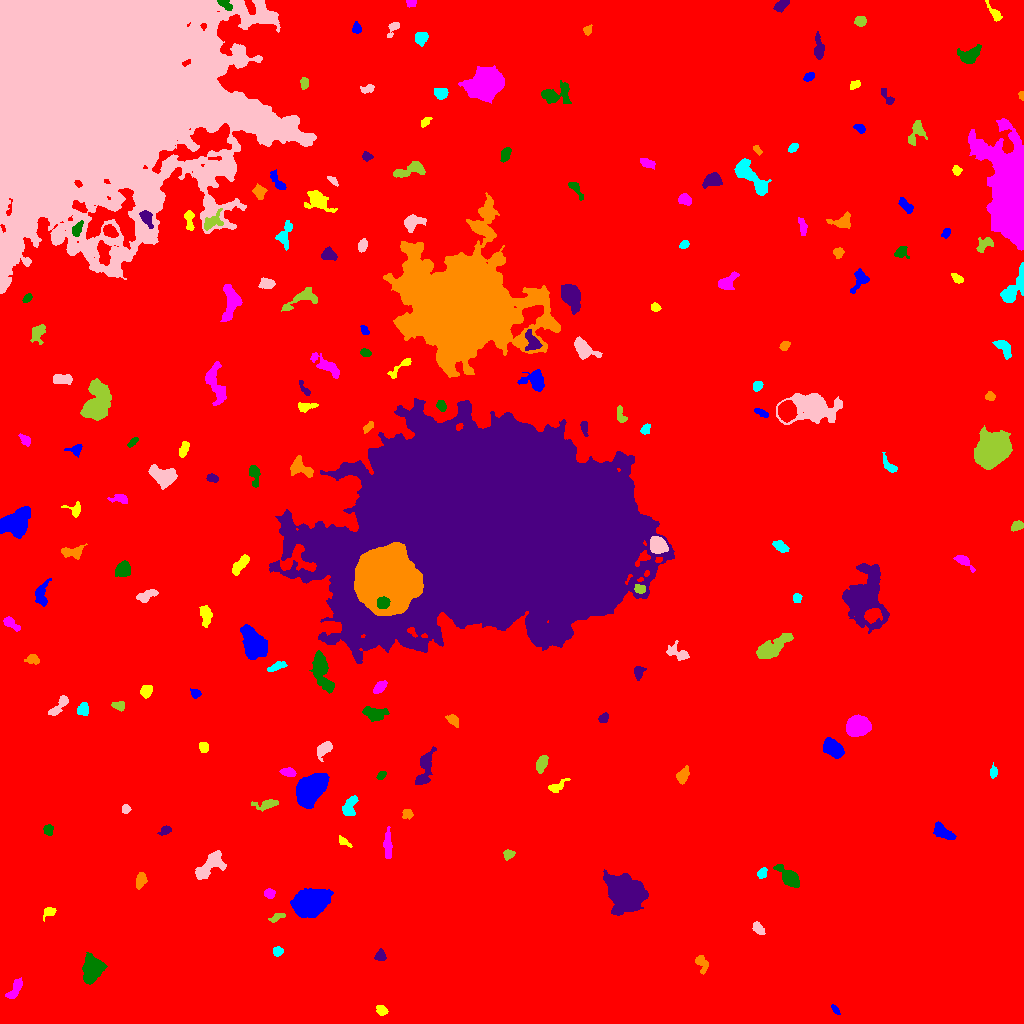

The table this chart was drawn from, first rows:
ID, X, Y, A, B, theta, total_flux, mu_max, mu_median, mu_mean, R_fwhm, R_e, R10, R90, x_start, x_end, y_start, y_end, area, greylevel
0, 506.8, 524, 300.5, 281.3, 0.7177, 2337552, 17.0, 2.0, 2.674, 69.86, 241.5, 90.65, 396.6, 0, 1023, 0, 1023, 874320, 2.674
1, 835.5, 13.54, 2.999, 1.286, -0.8566, 238.0, 7.0, 4.0, 3.719, 3.241, 2.459, 0.9772, 3.909, 831, 840, 9, 19, 64, 9.719
2, 381.2, 13.64, 2.562, 2.088, -0.6589, 256.0, 6.0, 2.0, 2.438, 3.989, 2.932, 1.128, 4.514, 376, 388, 8, 18, 105, 10.44
3, 15.67, 35.9, 6.011, 2.174, 1.055, 291.0, 7.0, 1.0, 1.492, 2.523, 3.478, 1.128, 6.129, 5, 22, 25, 46, 195, 9.492
4, 92.19, 53.07, 6.149, 4.271, 1.238, 4663, 25.0, 7.0, 9.401, 6.979, 6.155, 2.459, 10.23, 82, 107, 39, 71, 496, 15.4
5, 380.3, 67.86, 2.649, 2.368, -1.417, 399.0, 8.0, 3.0, 3.627, 4.146, 3.141, 1.262, 4.918, 374, 386, 63, 75, 110, 10.63
6, 701.9, 60.31, 4.902, 2.549, -1.235, 277.0, 4.0, 2.0, 1.731, 5.557, 3.989, 1.596, 6.024, 695, 708, 49, 68, 160, 8.731
7, 277.9, 71.96, 2.349, 2.068, 0.5726, 236.0, 7.0, 2.0, 2.565, 2.877, 2.706, 0.9772, 4.514, 273, 283, 67, 77, 92, 9.565
8, 758.4, 94.95, 3.499, 2.185, -0.8222, 282.0, 6.0, 2.0, 2.293, 3.868, 3.385, 1.128, 5.262, 752, 765, 89, 102, 123, 9.293
9, 276.5, 106, 4.491, 1.649, 0.3877, 158.0, 4.0, 1.0, 1.564, 3.868, 3.09, 1.128, 4.983, 268, 285, 101, 110, 101, 8.564
10, 1020, 104.5, 5.981, 1.376, 1.171, 212.0, 6.0, 2.0, 2.141, 3.385, 2.932, 1.128, 4.652, 1014, 1023, 96, 115, 99, 9.141
11, 308.2, 119.7, 7.165, 5.365, 0.3947, 25234, 110.0, 16.0, 26.93, 7.024, 7.313, 2.764, 13.1, 290, 333, 106, 135, 937, 31.93
12, 49.21, 111.4, 3.255, 2.18, 0.4944, 289.0, 6.0, 2.0, 2.627, 4.068, 3.09, 1.128, 4.918, 43, 56, 102, 116, 110, 9.627
13, 269.4, 130, 2.412, 2.106, -0.354, 381.0, 9.0, 3.0, 3.81, 3.09, 2.764, 1.128, 4.687, 264, 275, 125, 135, 100, 10.81
14, 790.3, 144.9, 6.133, 3.113, -0.7429, 1831, 15.0, 5.0, 5.651, 5.47, 4.983, 1.954, 8.444, 773, 799, 136, 159, 324, 11.65
15, 624.5, 131.2, 8.347, 6.72, -0.7501, 21353, 67.0, 10.0, 16.36, 8.176, 8.649, 3.338, 15.85, 603, 648, 108, 154, 1305, 22.36
16, 140.9, 143.7, 3.58, 2.341, 1.39, 478.0, 7.0, 3.0, 3.208, 4.442, 3.613, 1.382, 5.781, 136, 147, 134, 151, 149, 10.21
17, 762.1, 150.3, 2.271, 2.042, 1.03, 261.0, 7.0, 3.0, 2.747, 3.385, 2.764, 1.128, 4.297, 757, 767, 145, 156, 95, 13.75
18, 210.6, 158.8, 9.445, 4.303, 0.7604, 1993, 11.0, 4.0, 4.489, 6.652, 6.531, 2.459, 10.37, 195, 226, 144, 173, 444, 10.49
19, 508.4, 169.2, 2.722, 2.276, 0.2363, 222.0, 4.0, 2.0, 2.242, 4.687, 3.141, 1.262, 4.82, 503, 515, 163, 174, 99, 9.242
20, 45.69, 169.2, 9.897, 3.459, -1.314, 509.0, 6.0, 1.5, 1.805, 4.652, 4.687, 1.693, 7.999, 35, 55, 147, 180, 282, 8.805
21, 942.7, 191.3, 5.628, 2.729, -0.5688, 796.0, 7.0, 3.0, 3.289, 5.971, 4.787, 1.871, 7.378, 933, 956, 184, 202, 242, 11.29
22, 343.8, 181.6, 3.786, 1.647, -0.5928, 187.0, 5.0, 2.0, 2.125, 2.985, 2.877, 0.9772, 4.652, 339, 352, 176, 188, 88, 9.125
23, 387.7, 175.5, 5.789, 1.775, -1.529, 148.0, 2.0, 1.0, 0.7048, 5.863, 3.385, 1.493, 5.441, 383, 392, 165, 197, 210, 8.705
24, 47.83, 193.6, 2.339, 1.963, -1.21, 247.0, 7.0, 2.0, 2.495, 3.141, 2.764, 0.9772, 4.334, 43, 53, 188, 199, 99, 10.49
25, 165, 192.9, 3.271, 1.898, 0.505, 219.0, 4.0, 2.0, 2.305, 4.754, 3.141, 1.262, 4.687, 157, 171, 188, 198, 95, 9.305
26, 407.3, 209.5, 2.676, 2.361, 0.05123, 275.0, 5.0, 3.0, 2.835, 4.222, 3.192, 1.262, 4.853, 402, 413, 204, 214, 97, 9.835
27, 350.3, 217.6, 5.988, 2.926, 1.244, 409.0, 5.0, 2.0, 1.842, 3.868, 4.514, 1.596, 7.399, 342, 358, 208, 228, 222, 8.842
28, 125.6, 214.5, 2.152, 2.025, 1.54, 216.0, 6.0, 3.0, 2.919, 3.785, 2.706, 0.9772, 4.068, 122, 131, 210, 219, 74, 9.919
29, 266, 219, 6.785, 2.331, 0.1458, 583.0, 7.0, 3.0, 3.101, 4.478, 4.406, 1.693, 6.91, 251, 278, 212, 224, 188, 9.101
30, 785.1, 218, 6.836, 4.633, -0.3752, 2233, 14.0, 5.0, 5.5, 6.383, 5.971, 2.326, 9.69, 770, 804, 207, 228, 406, 11.5
31, 310.1, 234.2, 7.668, 5.056, 0.8782, 16495, 60.0, 15.5, 19.73, 8.33, 7.736, 3.038, 12.87, 296, 329, 215, 250, 836, 25.73
32, 556.6, 237, 5.705, 2.248, 0.5061, 432.0, 7.0, 3.0, 2.959, 3.868, 3.949, 1.493, 6.129, 548, 570, 231, 245, 146, 8.959
33, 287.8, 251.6, 3.526, 2.032, -0.2128, 493.0, 8.0, 4.0, 3.976, 4.72, 3.432, 1.382, 5.293, 279, 296, 247, 256, 124, 13.98
34, 381.1, 248, 2.468, 1.684, 0.7294, 203.0, 6.0, 3.0, 2.859, 3.613, 2.585, 0.9772, 4.068, 376, 386, 244, 252, 71, 9.859
35, 424.7, 255.3, 10.55, 3.19, 1.299, 1651, 11.0, 4.0, 4.403, 6.077, 5.971, 2.257, 9.558, 415, 436, 239, 277, 375, 10.4
36, 682.3, 247.7, 3.847, 2.509, 1.132, 498.0, 7.0, 3.0, 3.018, 4.37, 3.868, 1.493, 6.129, 676, 689, 239, 258, 165, 10.02
37, 993.3, 251.6, 3.027, 1.653, 1.566, 194.0, 4.0, 2.0, 2.256, 4.222, 2.764, 1.128, 4.442, 990, 997, 245, 261, 86, 9.256
38, 324.4, 274.7, 4.433, 2.673, 0.7873, 966.0, 11.0, 4.0, 5.005, 5.015, 4.146, 1.693, 6.628, 317, 332, 262, 282, 193, 11.01
39, 541.4, 259.8, 4.029, 2.245, 1.193, 729.0, 10.0, 4.0, 4.263, 4.82, 3.868, 1.493, 6.103, 536, 548, 250, 268, 171, 11.26
40, 146.2, 265.7, 3.025, 2.081, 1.063, 200.0, 4.0, 2.0, 2.151, 4.583, 3.09, 1.128, 4.618, 141, 151, 259, 271, 93, 11.15
41, 833.2, 275, 4.92, 3.329, -0.6823, 2196, 17.0, 6.0, 6.799, 5.971, 5.171, 2.034, 8.253, 823, 844, 265, 286, 323, 13.8
42, 203.8, 276.3, 2.376, 2.202, -0.8859, 252.0, 6.0, 2.0, 2.598, 3.868, 2.932, 1.128, 4.514, 199, 208, 271, 281, 97, 9.598
43, 856.8, 297.3, 4.901, 4.206, 0.2575, 8839, 61.0, 15.0, 19.43, 5.89, 5.67, 2.257, 9.458, 846, 871, 287, 309, 455, 25.43
44, 375.5, 309, 5.064, 3.019, -0.01976, 1190, 14.0, 3.0, 4.391, 4.618, 4.222, 1.596, 7.485, 362, 389, 302, 317, 271, 11.39
45, 603.4, 305.5, 2.565, 2.063, 0.8916, 174.0, 4.0, 2.0, 1.955, 4.26, 2.877, 1.128, 4.442, 598, 608, 301, 311, 89, 8.955
46, 452.8, 303.2, 3.491, 2.106, -0.668, 249.0, 5.0, 2.0, 2.058, 3.432, 3.338, 1.128, 5.382, 445, 458, 296, 309, 121, 9.058
47, 82.55, 314.2, 2.943, 2.67, -1.563, 410.0, 6.0, 3.0, 2.993, 4.983, 3.523, 1.382, 5.47, 77, 88, 308, 321, 137, 9.993
48, 59.42, 317.9, 7.372, 2.081, 0.845, 518.0, 9.0, 2.0, 2.656, 2.459, 4.107, 1.382, 6.507, 48, 68, 308, 328, 195, 9.656
49, 118.6, 318.1, 3.277, 1.98, -0.1637, 222.0, 6.0, 2.0, 2.075, 3.192, 3.09, 1.128, 4.951, 111, 124, 312, 322, 107, 9.075
50, 712.4, 328.1, 7.733, 3.57, -0.09482, 924.0, 7.0, 3.0, 2.87, 6.024, 5.382, 2.185, 8.463, 699, 726, 317, 337, 322, 9.87
51, 195.2, 329.9, 2.343, 2.067, -0.5585, 220.0, 5.0, 3.0, 2.558, 3.742, 2.764, 1.128, 4.26, 190, 201, 325, 335, 86, 9.558
52, 146, 332.2, 2.907, 2.452, 0.9219, 377.0, 7.0, 2.0, 2.732, 3.568, 3.29, 1.262, 5.47, 140, 152, 325, 338, 138, 9.732
53, 379.9, 336.2, 3.654, 2.042, 0.7603, 678.0, 11.0, 4.0, 4.949, 4.184, 3.478, 1.382, 5.585, 373, 387, 330, 343, 137, 11.95
54, 322.1, 351.4, 11.85, 3.696, -1.273, 1899, 8.0, 3.0, 3.645, 8.903, 7.356, 2.932, 11.47, 309, 334, 330, 373, 521, 9.645
55, 638.9, 350.8, 3.332, 2.275, 1.383, 244.0, 5.0, 2.0, 2.033, 3.432, 3.29, 1.262, 5.382, 634, 646, 343, 357, 120, 9.033
56, 32.91, 364.3, 2.854, 2.156, -0.1315, 540.0, 12.0, 4.0, 4.576, 3.7, 2.985, 1.128, 4.983, 24, 39, 359, 369, 118, 11.58
57, 276.8, 356.9, 5.112, 1.697, 0.3579, 260.0, 4.0, 2.0, 1.955, 5.352, 3.613, 1.493, 5.557, 267, 287, 352, 362, 133, 9.955
58, 678.6, 370.3, 6.433, 3.107, -0.402, 736.0, 13.0, 3.0, 3.407, 2.523, 4.334, 1.382, 7.399, 666, 689, 363, 383, 216, 9.407
59, 769.6, 374.5, 9.229, 3.337, 0.5564, 1737, 12.0, 2.0, 3.46, 5.971, 5.67, 2.185, 10.19, 756, 793, 365, 390, 502, 10.46
... 136 more rows
